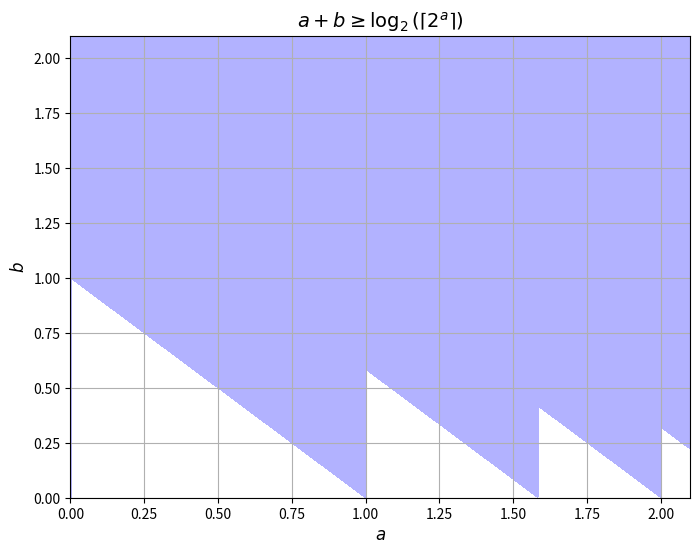

Write the Python code that produced this figure.
import numpy as np
import matplotlib.pyplot as plt

# Define the range for a and b
a = np.linspace(0, 2.1, 500)  # a >= 0
b = np.linspace(0, 2.1, 500)  # b >= 0

# Create a meshgrid for 2D plotting
A, B = np.meshgrid(a, b)

# Compute the inequality condition: a + b >= ln(ceil(e^a))
inequality = A + B >= np.log2(np.ceil(2**(A)))

# Create a 2D plot
plt.figure(figsize=(8, 6))

# Plot the region where the inequality holds
plt.contourf(A, B, inequality, levels=[0.5, 1.5], colors=['blue'], alpha=0.3)
plt.contour(A, B, inequality, levels=[1], colors='blue')

# Set labels and title
plt.xlabel(r'$a$', fontsize=12)
plt.ylabel(r'$b$', fontsize=12)
plt.title(r'$a + b \geq \log_2(\lceil 2^a \rceil)$', fontsize=14)

# Set axis limits
plt.xlim(0, 2.1)
plt.ylim(0, 2.1)

# Show the plot
plt.grid(True)
plt.show()